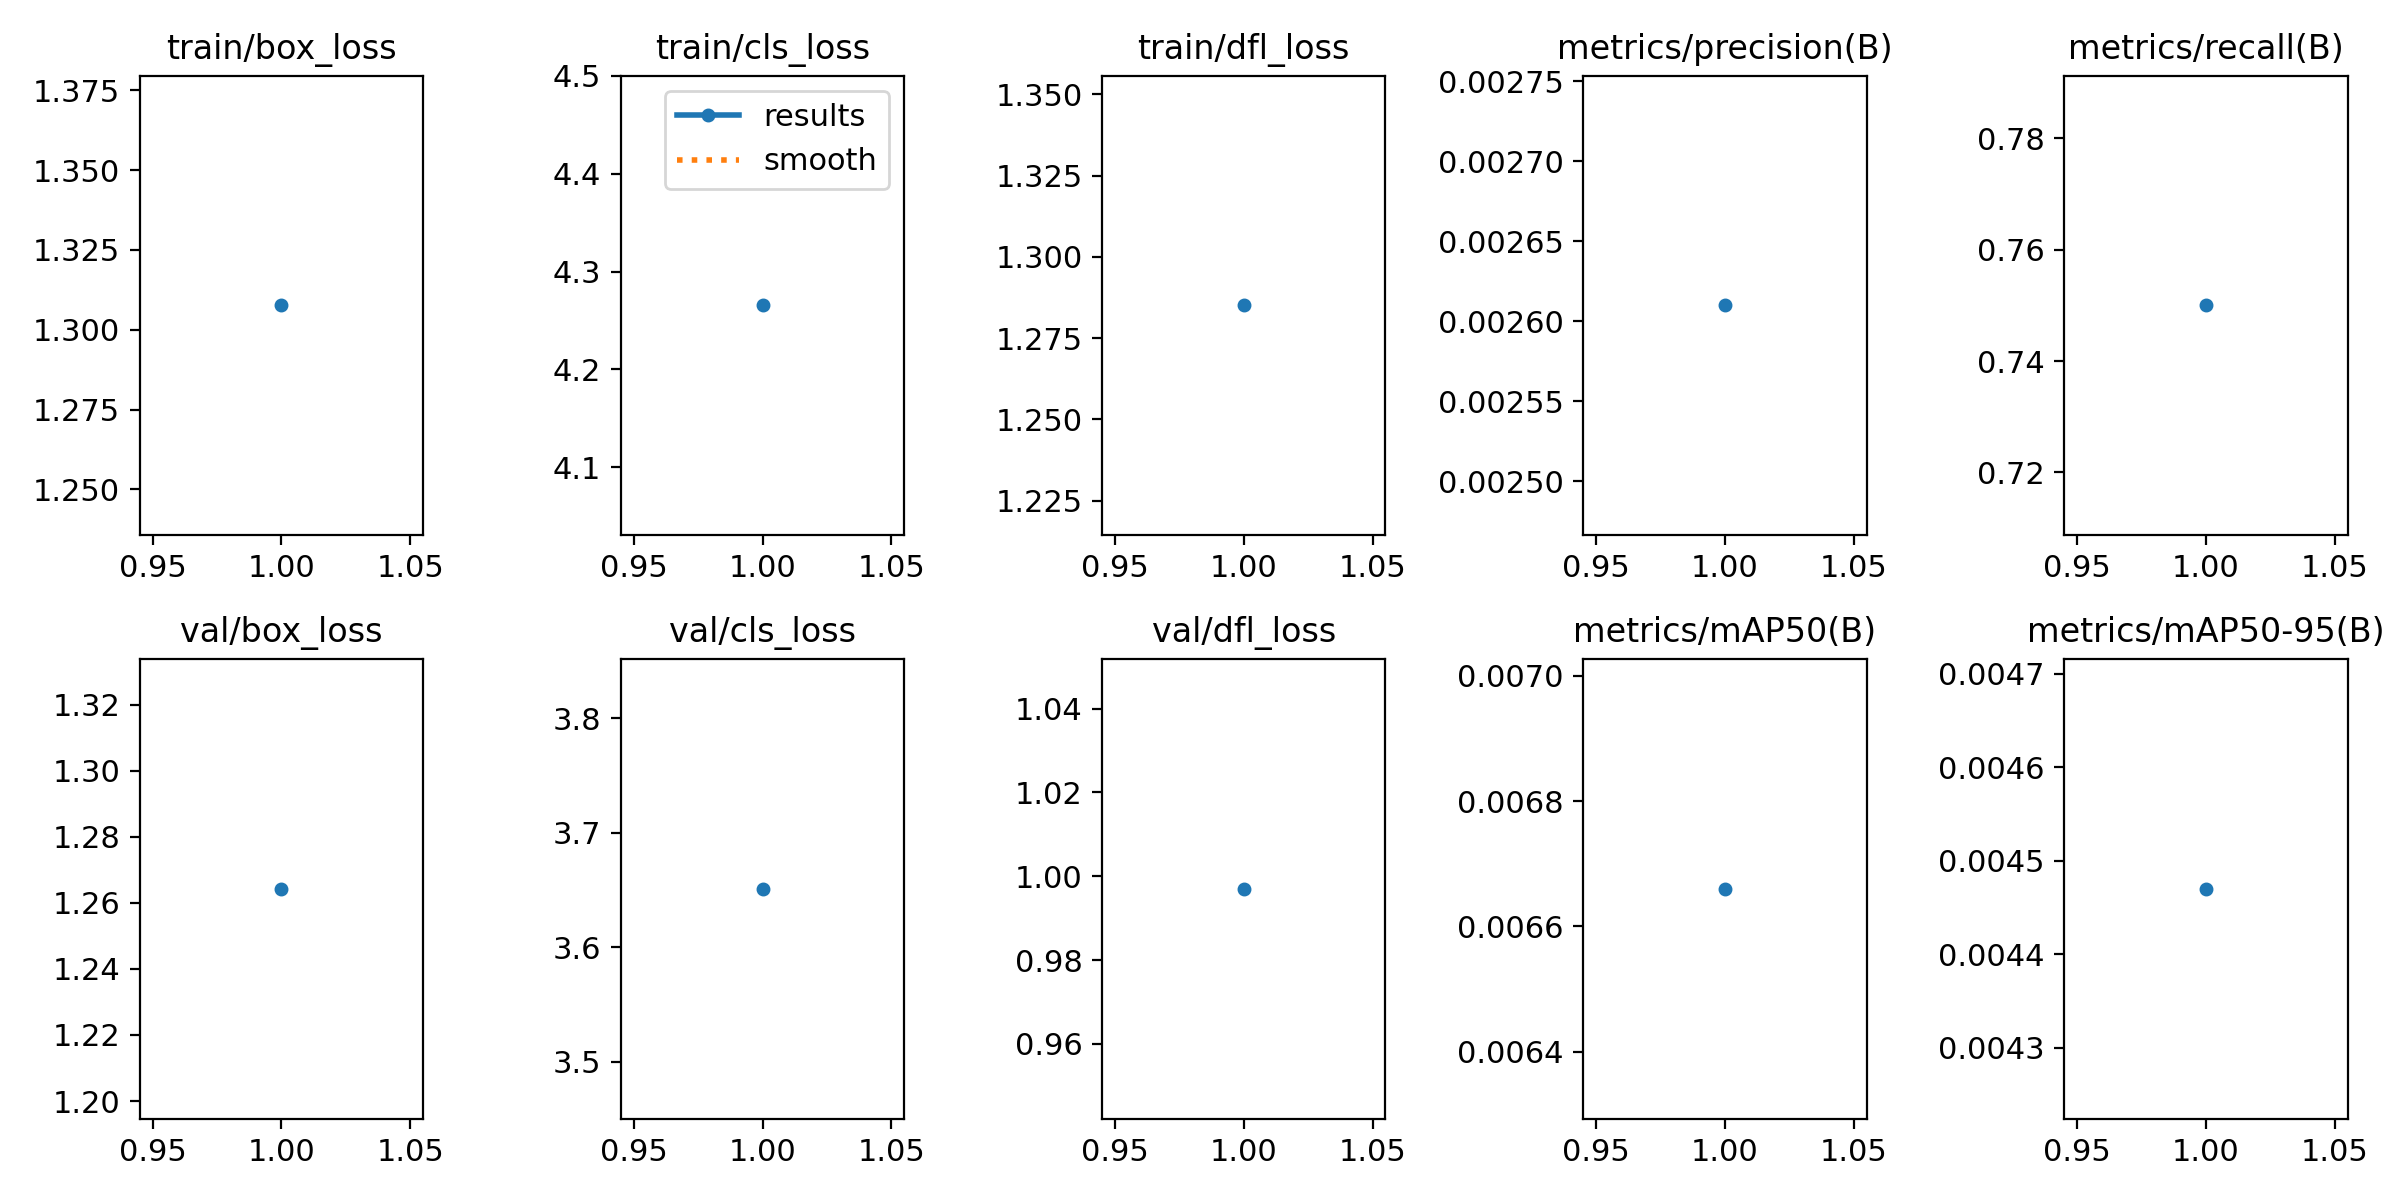

The data file committed next to this chart (first rows):
epoch, time, train/box_loss, train/cls_loss, train/dfl_loss, metrics/precision(B), metrics/recall(B), metrics/mAP50(B), metrics/mAP50-95(B), val/box_loss, val/cls_loss, val/dfl_loss, lr/pg0, lr/pg1, lr/pg2
1, 2.527, 1.308, 4.265, 1.285, 0.00261, 0.75, 0.00666, 0.00447, 1.264, 3.651, 0.997, 3.334e-05, 3.334e-05, 3.334e-05
